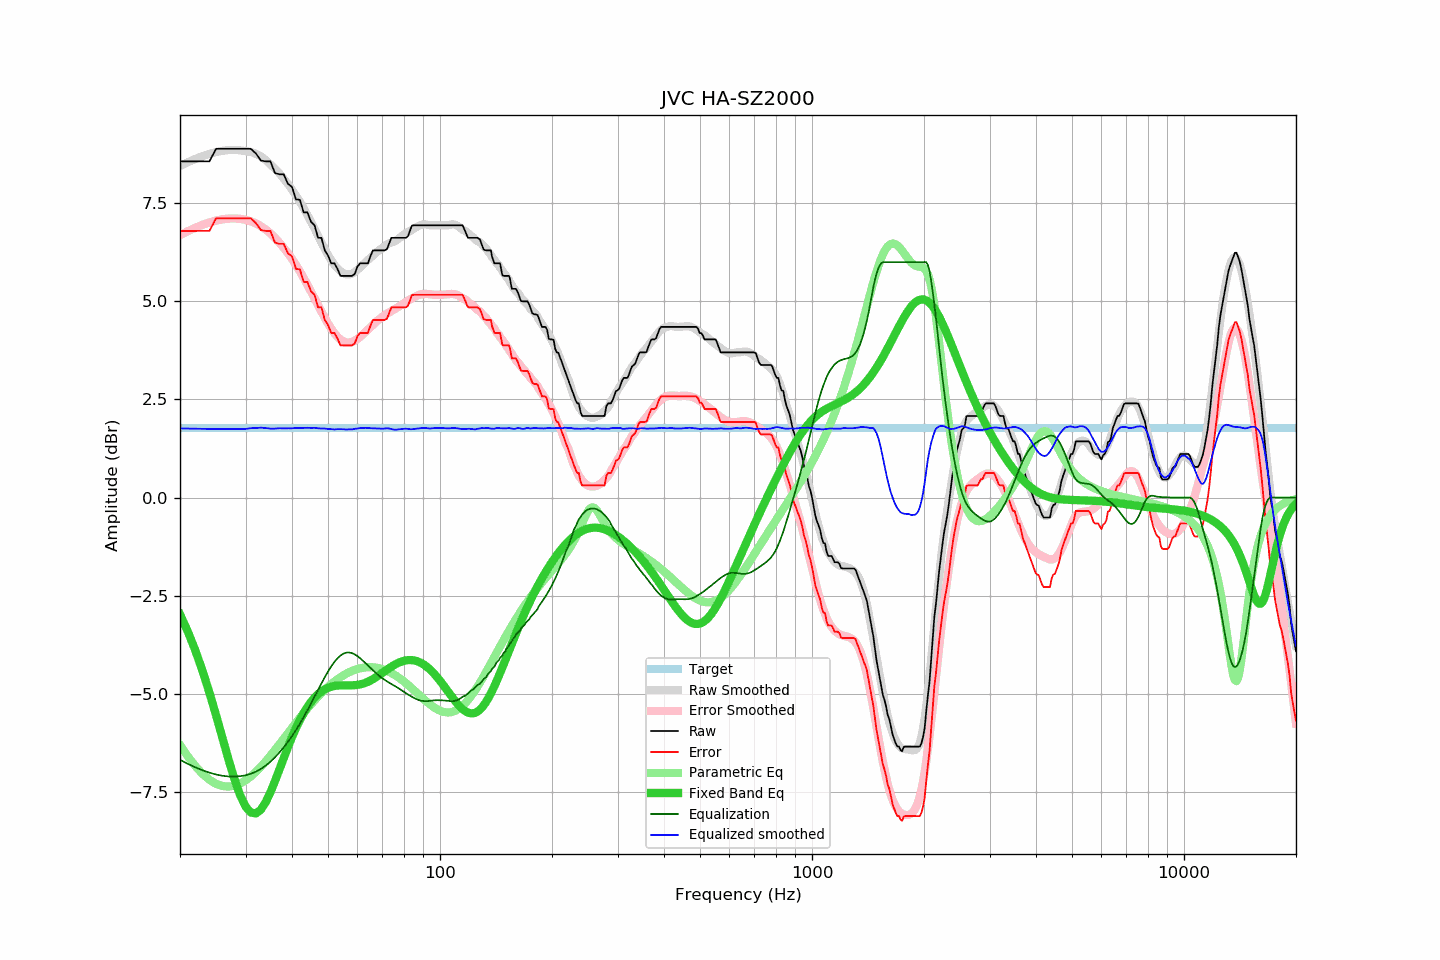

Source data for this figure (header and first rows):
frequency, raw, error, smoothed, error_smoothed, equalization, parametric_eq, equalized_raw, equalized_smoothed, target
20, 8.57, 6.80, 8.45, 6.69, -6.69, -2.98, 1.88, 1.76, 1.77
21, 8.57, 6.80, 8.55, 6.79, -6.79, -3.42, 1.78, 1.76, 1.77
22, 8.57, 6.80, 8.63, 6.88, -6.88, -3.90, 1.69, 1.75, 1.77
23, 8.57, 6.80, 8.71, 6.95, -6.95, -4.42, 1.62, 1.75, 1.77
24, 8.57, 6.80, 8.76, 7.01, -7.01, -4.98, 1.56, 1.75, 1.77
25, 8.89, 7.12, 8.81, 7.06, -7.06, -5.55, 1.83, 1.75, 1.77
26, 8.89, 7.12, 8.84, 7.09, -7.09, -6.12, 1.80, 1.75, 1.77
27, 8.89, 7.12, 8.86, 7.11, -7.11, -6.67, 1.78, 1.75, 1.77
28, 8.89, 7.12, 8.86, 7.12, -7.12, -7.17, 1.78, 1.75, 1.77
29, 8.89, 7.12, 8.85, 7.11, -7.11, -7.58, 1.79, 1.75, 1.77
30, 8.89, 7.12, 8.83, 7.08, -7.08, -7.87, 1.81, 1.75, 1.77
31, 8.89, 7.12, 8.81, 7.04, -7.04, -8.03, 1.85, 1.77, 1.77
32, 8.77, 7.00, 8.76, 6.99, -6.99, -8.05, 1.78, 1.77, 1.77
33, 8.59, 6.82, 8.70, 6.92, -6.92, -7.96, 1.67, 1.78, 1.77
34, 8.57, 6.80, 8.61, 6.83, -6.83, -7.77, 1.74, 1.77, 1.77
35, 8.57, 6.80, 8.49, 6.74, -6.74, -7.52, 1.84, 1.76, 1.77
36, 8.27, 6.50, 8.38, 6.62, -6.62, -7.23, 1.65, 1.76, 1.77
37, 8.24, 6.47, 8.27, 6.50, -6.50, -6.93, 1.74, 1.77, 1.77
38, 8.24, 6.47, 8.13, 6.37, -6.37, -6.64, 1.87, 1.76, 1.77
39, 8.00, 6.23, 7.99, 6.23, -6.23, -6.37, 1.77, 1.77, 1.77
40, 7.92, 6.15, 7.85, 6.08, -6.08, -6.11, 1.84, 1.77, 1.77
41, 7.60, 5.83, 7.70, 5.93, -5.93, -5.88, 1.67, 1.77, 1.77
42, 7.59, 5.82, 7.54, 5.77, -5.77, -5.67, 1.82, 1.77, 1.77
43, 7.27, 5.50, 7.38, 5.60, -5.60, -5.49, 1.67, 1.78, 1.77
44, 7.27, 5.50, 7.20, 5.43, -5.43, -5.34, 1.85, 1.78, 1.77
45, 7.03, 5.26, 7.03, 5.25, -5.25, -5.21, 1.78, 1.78, 1.77
46, 6.94, 5.17, 6.86, 5.08, -5.08, -5.10, 1.86, 1.78, 1.77
47, 6.62, 4.85, 6.67, 4.91, -4.91, -5.01, 1.72, 1.77, 1.77
48, 6.62, 4.85, 6.50, 4.74, -4.74, -4.94, 1.88, 1.76, 1.77
49, 6.30, 4.53, 6.34, 4.58, -4.58, -4.89, 1.72, 1.76, 1.77
50, 6.17, 4.40, 6.18, 4.44, -4.44, -4.85, 1.74, 1.75, 1.77
51, 5.97, 4.20, 6.05, 4.30, -4.30, -4.82, 1.67, 1.74, 1.77
52, 5.97, 4.20, 5.93, 4.19, -4.19, -4.80, 1.78, 1.74, 1.77
53, 5.83, 4.06, 5.84, 4.10, -4.10, -4.79, 1.73, 1.74, 1.77
54, 5.65, 3.88, 5.77, 4.03, -4.03, -4.79, 1.62, 1.74, 1.77
55, 5.65, 3.88, 5.72, 3.98, -3.98, -4.79, 1.67, 1.74, 1.77
56, 5.65, 3.88, 5.69, 3.95, -3.95, -4.79, 1.70, 1.73, 1.77
57, 5.65, 3.88, 5.69, 3.95, -3.95, -4.79, 1.70, 1.74, 1.77
58, 5.65, 3.88, 5.70, 3.97, -3.97, -4.79, 1.68, 1.74, 1.77
59, 5.70, 3.93, 5.75, 4.00, -4.00, -4.78, 1.70, 1.75, 1.77
60, 5.89, 4.12, 5.81, 4.04, -4.04, -4.78, 1.85, 1.76, 1.77
61, 5.97, 4.20, 5.87, 4.10, -4.10, -4.76, 1.87, 1.77, 1.77
62, 5.97, 4.20, 5.93, 4.16, -4.16, -4.75, 1.81, 1.77, 1.77
63, 5.97, 4.20, 6.00, 4.22, -4.22, -4.72, 1.75, 1.78, 1.77
64, 5.97, 4.20, 6.06, 4.28, -4.28, -4.70, 1.69, 1.77, 1.77
65, 6.15, 4.38, 6.11, 4.35, -4.35, -4.67, 1.81, 1.77, 1.77
66, 6.30, 4.53, 6.17, 4.40, -4.40, -4.63, 1.90, 1.76, 1.77
67, 6.30, 4.53, 6.22, 4.46, -4.46, -4.59, 1.84, 1.76, 1.77
68, 6.30, 4.53, 6.28, 4.52, -4.52, -4.55, 1.78, 1.76, 1.77
69, 6.30, 4.53, 6.32, 4.56, -4.56, -4.51, 1.74, 1.76, 1.77
70, 6.30, 4.53, 6.36, 4.61, -4.61, -4.47, 1.69, 1.75, 1.77
71, 6.30, 4.53, 6.41, 4.65, -4.65, -4.43, 1.65, 1.76, 1.77
72, 6.33, 4.56, 6.45, 4.69, -4.69, -4.39, 1.65, 1.77, 1.77
73, 6.48, 4.71, 6.48, 4.72, -4.72, -4.35, 1.76, 1.76, 1.77
74, 6.62, 4.85, 6.50, 4.75, -4.75, -4.31, 1.87, 1.75, 1.77
75, 6.62, 4.85, 6.52, 4.79, -4.79, -4.28, 1.84, 1.73, 1.77
76, 6.62, 4.85, 6.55, 4.82, -4.82, -4.25, 1.80, 1.73, 1.77
77, 6.62, 4.85, 6.59, 4.85, -4.85, -4.22, 1.77, 1.74, 1.77
78, 6.62, 4.85, 6.63, 4.89, -4.89, -4.20, 1.74, 1.74, 1.77
79, 6.62, 4.85, 6.67, 4.92, -4.92, -4.18, 1.70, 1.75, 1.77
... 553 more rows
